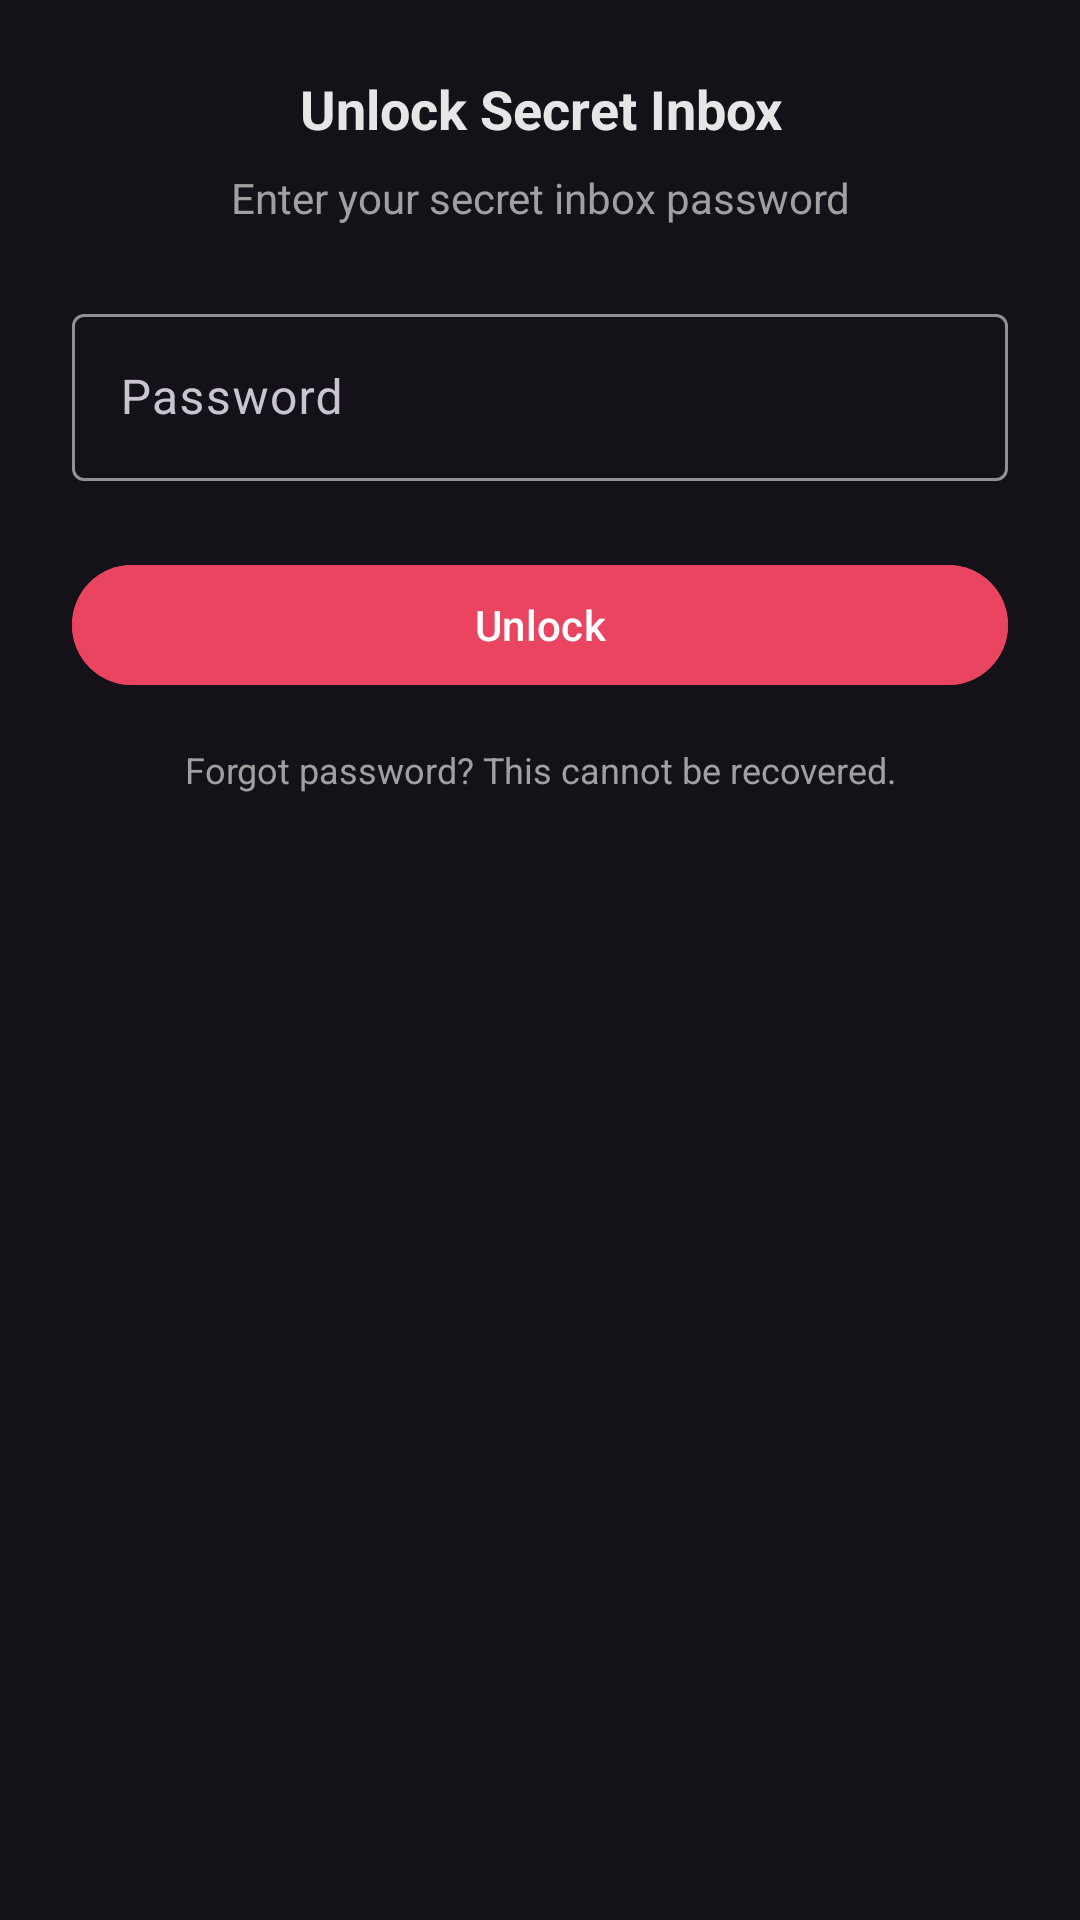

The Android layout XML behind this screen, and the referenced resources:
<!-- AndroidManifest.xml: application theme Theme.VeilChat -->
<!-- res/layout/dialog_secret_unlock.xml -->
<?xml version="1.0" encoding="utf-8"?>
<LinearLayout xmlns:android="http://schemas.android.com/apk/res/android"
    android:layout_width="match_parent"
    android:layout_height="wrap_content"
    android:orientation="vertical"
    android:padding="24dp">

    <TextView
        android:layout_width="match_parent"
        android:layout_height="wrap_content"
        android:text="Unlock Secret Inbox"
        android:textColor="@color/veil_text_primary"
        android:textSize="18sp"
        android:textStyle="bold"
        android:gravity="center" />

    <TextView
        android:layout_width="match_parent"
        android:layout_height="wrap_content"
        android:text="Enter your secret inbox password"
        android:textColor="@color/veil_text_secondary"
        android:textSize="14sp"
        android:gravity="center"
        android:layout_marginTop="8dp" />

    <com.google.android.material.textfield.TextInputLayout
        android:layout_width="match_parent"
        android:layout_height="wrap_content"
        android:hint="Password"
        android:layout_marginTop="24dp">

        <com.google.android.material.textfield.TextInputEditText
            android:id="@+id/etSecretPassword"
            android:layout_width="match_parent"
            android:layout_height="wrap_content"
            android:inputType="textPassword"
            android:maxLines="1" />

    </com.google.android.material.textfield.TextInputLayout>

    <com.google.android.material.button.MaterialButton
        android:id="@+id/btnUnlockSecret"
        android:layout_width="match_parent"
        android:layout_height="wrap_content"
        android:text="Unlock"
        android:layout_marginTop="24dp"
        android:textColor="@color/white"
        android:backgroundTint="@color/veil_secondary"
        style="@style/Widget.Material3.Button" />

    <TextView
        android:layout_width="match_parent"
        android:layout_height="wrap_content"
        android:text="Forgot password? This cannot be recovered."
        android:textColor="@color/veil_text_secondary"
        android:textSize="12sp"
        android:gravity="center"
        android:layout_marginTop="16dp" />

</LinearLayout>
<!-- resources referenced by this layout -->
<resources>
  <color name="veil_secondary">#E94560</color>
  <color name="veil_text_primary">#E6E6E6</color>
  <color name="veil_text_secondary">#A0A0A0</color>
  <color name="white">#FFFFFFFF</color>
  <style name="Theme.VeilChat" parent="Base.Theme.VeilChat" />
  <style name="Base.Theme.VeilChat" parent="Theme.Material3.Dark.NoActionBar">
          <item name="colorPrimary">@color/veil_primary</item>
          <item name="colorPrimaryVariant">@color/veil_primary_dark</item>
          <item name="colorOnPrimary">@color/white</item>
          <item name="colorSecondary">@color/veil_secondary</item>
          <item name="colorSecondaryVariant">@color/veil_accent</item>
          <item name="colorOnSecondary">@color/white</item>
          <item name="android:statusBarColor" tools:targetApi="l">?attr/colorPrimaryVariant</item>
          <item name="android:windowLightStatusBar" tools:targetApi="m">false</item>
      </style>
  <color name="veil_primary">#1A1A2E</color>
  <color name="veil_primary_dark">#16213E</color>
  <color name="veil_accent">#0F3460</color>
</resources>
